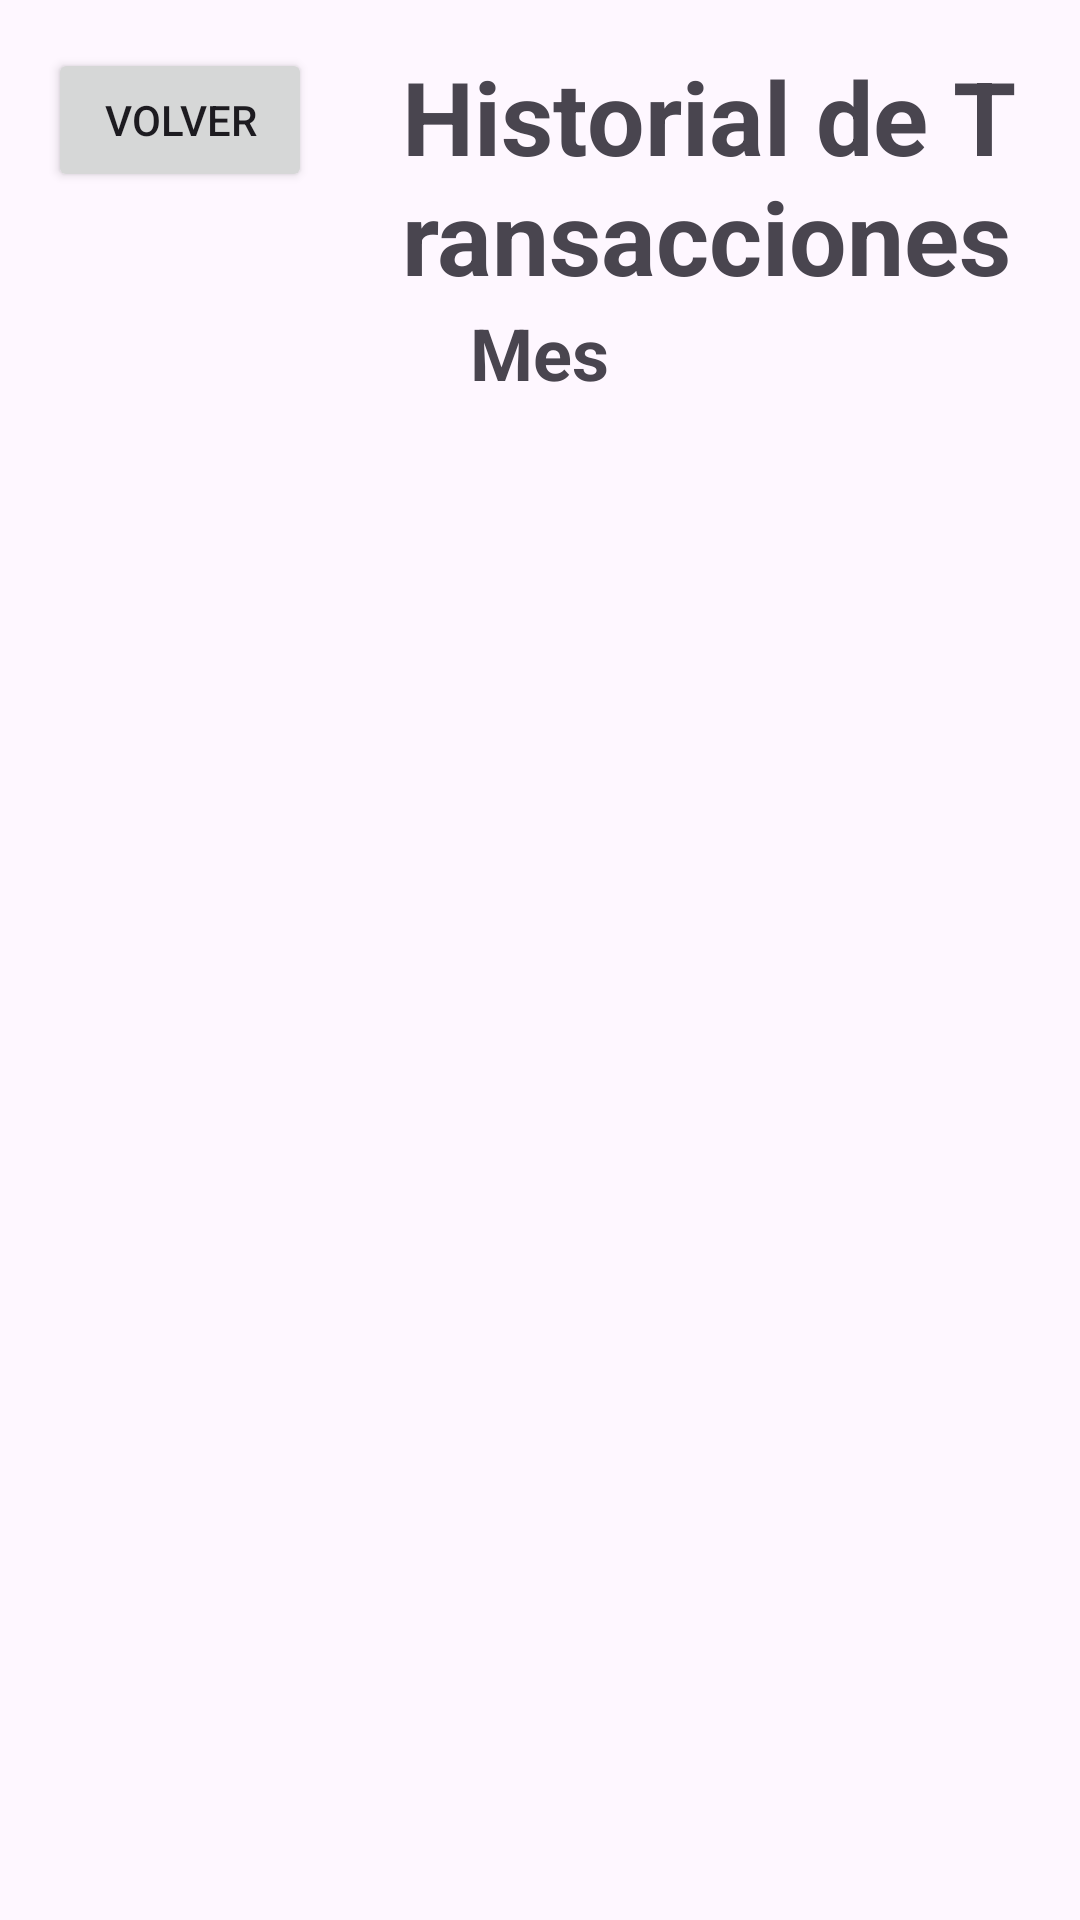

Produce the Android XML layout that renders to this screen, including the resource entries it uses.
<!-- AndroidManifest.xml: application theme Theme.ControlFinanzas -->
<!-- res/layout/historial.xml -->
<?xml version="1.0" encoding="utf-8"?>
<LinearLayout xmlns:android="http://schemas.android.com/apk/res/android"
    xmlns:tools="http://schemas.android.com/tools"
    android:layout_width="match_parent"
    android:layout_height="match_parent"
    android:orientation="vertical"
    android:padding="16dp"
    tools:context=".Historial">

    <LinearLayout
        android:layout_width="wrap_content"
        android:layout_height="wrap_content"
        android:orientation="horizontal">

        <Button
            android:id="@+id/btnVolver"
            android:layout_width="match_parent"
            android:layout_height="wrap_content"
            android:layout_gravity="left"
            android:text="Volver" />

        <TextView
            android:id="@+id/tvTituloHistorial"
            android:layout_width="wrap_content"
            android:layout_height="wrap_content"
            android:layout_gravity="center"
            android:text="Historial de Transacciones"
            android:textSize="34sp"
            android:textStyle="bold"
            android:layout_marginLeft="30dp"/>

    </LinearLayout>

    <TextView
        android:id="@+id/tvTituloMes"
        android:layout_width="wrap_content"
        android:layout_height="wrap_content"
        android:layout_gravity="center_horizontal"
        android:text="Mes"
        android:textSize="24sp"
        android:textStyle="bold" />

    <ListView
        android:id="@+id/lvTransacciones"
        android:layout_width="match_parent"
        android:layout_height="500dp"
        android:layout_marginBottom="16dp"
        android:divider="@android:color/darker_gray"
        android:dividerHeight="1dp" />


    <LinearLayout
        android:layout_width="wrap_content"
        android:layout_height="wrap_content"
        android:orientation="horizontal"
        android:layout_gravity="center_horizontal">

        <Button
            android:id="@+id/btnMesAnterior"
            android:layout_width="match_parent"
            android:layout_height="wrap_content"
            android:text="Mes Anterior"
            android:layout_marginRight="30dp"/>

        <Button
            android:id="@+id/btnMesSiguiente"
            android:layout_width="wrap_content"
            android:layout_height="wrap_content"
            android:text="Mes Siguiente"
            android:layout_marginLeft="30dp"/>
    </LinearLayout>

</LinearLayout>
<!-- resources referenced by this layout -->
<resources>
  <style name="Theme.ControlFinanzas" parent="Base.Theme.ControlFinanzas" />
  <style name="Base.Theme.ControlFinanzas" parent="Theme.Material3.DayNight.NoActionBar">
          
          
      </style>
</resources>
